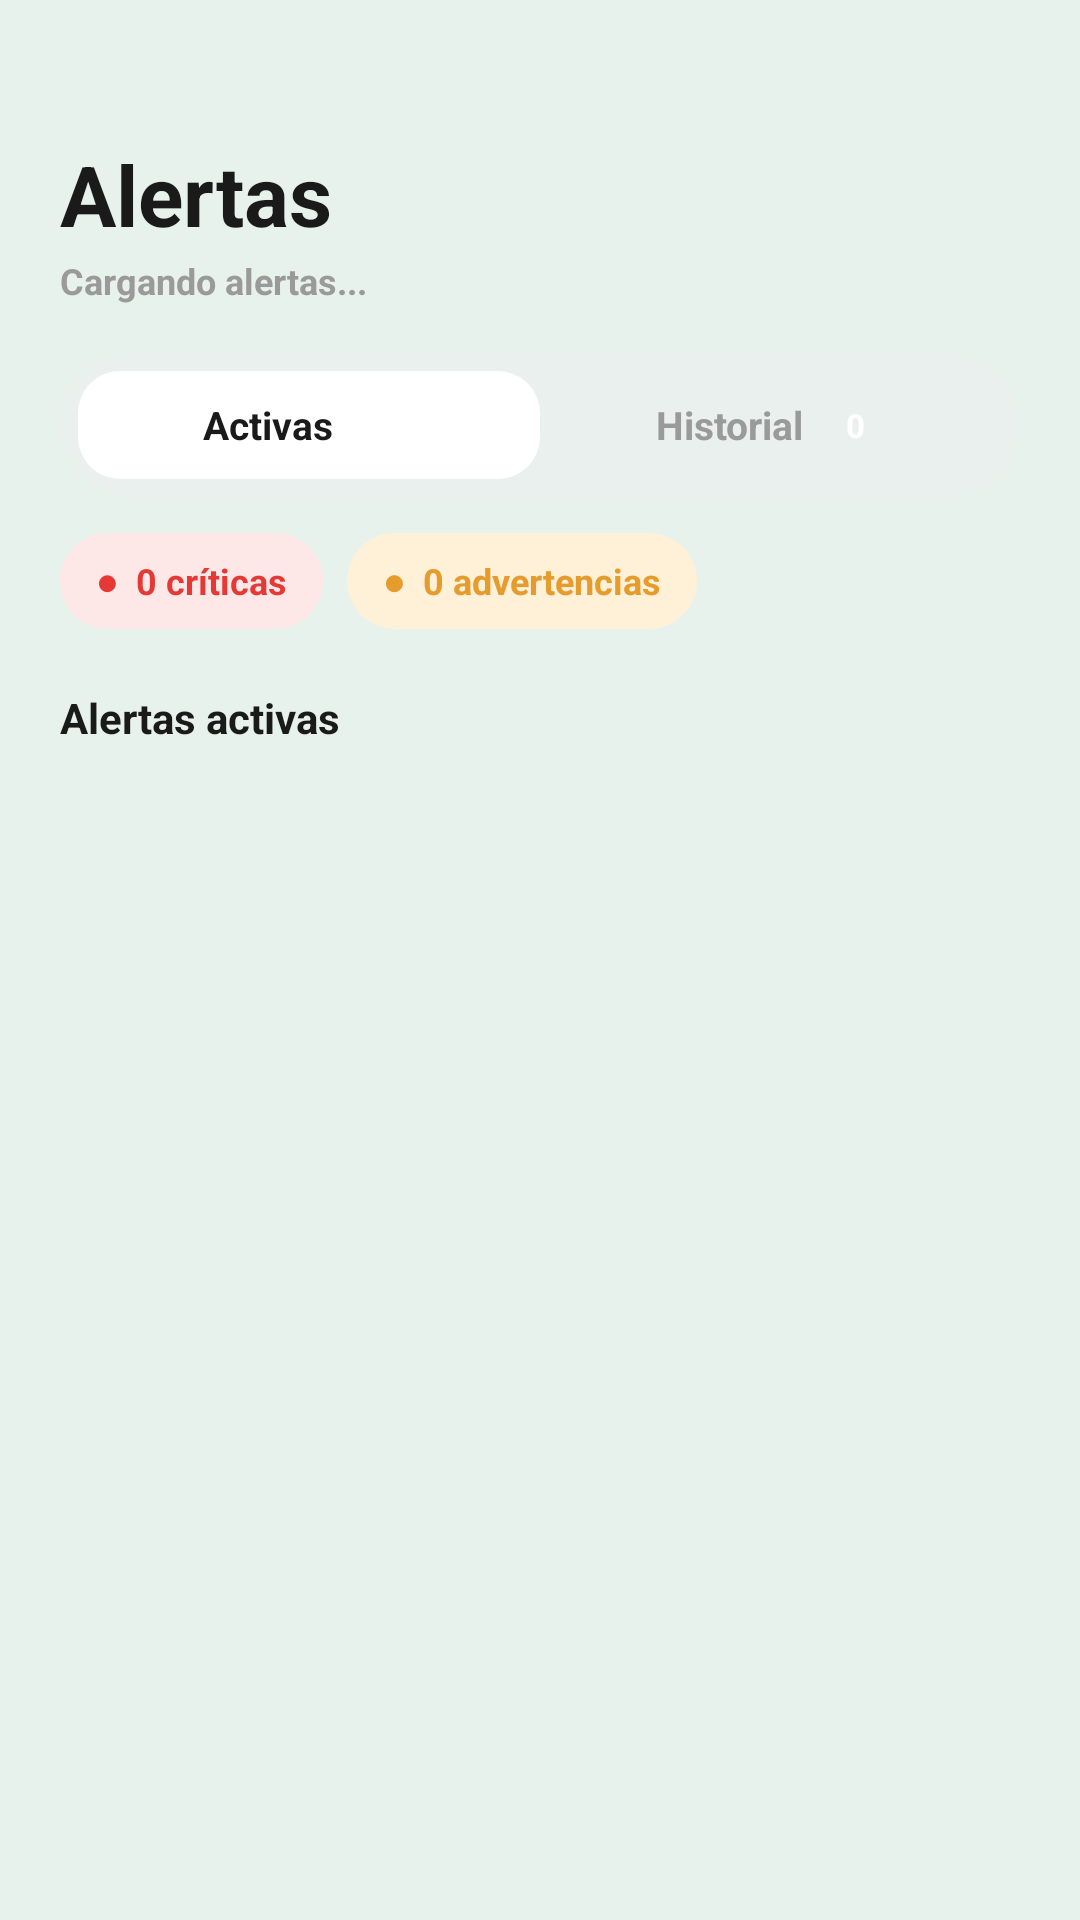

Layout XML and referenced resources for this Android screen:
<!-- AndroidManifest.xml: application theme Theme.Avisensandroid -->
<!-- res/layout/po05_alertas_op.xml -->
<?xml version="1.0" encoding="utf-8"?>
<androidx.constraintlayout.widget.ConstraintLayout
    xmlns:android="http://schemas.android.com/apk/res/android"
    xmlns:app="http://schemas.android.com/apk/res-auto"
    android:layout_width="match_parent"
    android:layout_height="match_parent"
    android:background="@color/bg_app">

    <androidx.core.widget.NestedScrollView
        android:id="@+id/scrollContent"
        android:layout_width="0dp"
        android:layout_height="0dp"
        android:clipToPadding="false"
        android:paddingBottom="24dp"
        app:layout_constraintTop_toTopOf="parent"
        app:layout_constraintStart_toStartOf="parent"
        app:layout_constraintEnd_toEndOf="parent"
        app:layout_constraintBottom_toBottomOf="parent">

        <LinearLayout
            android:layout_width="match_parent"
            android:layout_height="wrap_content"
            android:orientation="vertical"
            android:paddingStart="20dp"
            android:paddingEnd="20dp"
            android:paddingTop="24dp"
            android:paddingBottom="20dp">

            <TextView
                android:layout_width="wrap_content"
                android:layout_height="wrap_content"
                android:text="Alertas"
                android:layout_marginTop="22dp"
                android:textColor="@color/text_primary"
                android:textSize="28sp"
                android:textStyle="bold" />

            <TextView
                android:id="@+id/tvResumenAlertas"
                android:layout_width="match_parent"
                android:layout_height="wrap_content"
                android:layout_marginTop="2dp"
                android:text="Cargando alertas..."
                android:textColor="@color/text_secondary"
                android:textSize="12sp"
                android:textStyle="bold" />

            <LinearLayout
                android:layout_width="match_parent"
                android:layout_height="48dp"
                android:layout_marginTop="16dp"
                android:background="@drawable/bg_tabs"
                android:orientation="horizontal"
                android:padding="6dp">

                <LinearLayout
                    android:id="@+id/tabActivas"
                    android:layout_width="0dp"
                    android:layout_height="match_parent"
                    android:layout_weight="1"
                    android:background="@drawable/bg_tab_selected"
                    android:gravity="center"
                    android:orientation="horizontal">

                    <TextView
                        android:layout_width="wrap_content"
                        android:layout_height="wrap_content"
                        android:text="Activas"
                        android:textColor="@color/text_primary"
                        android:textSize="13sp"
                        android:textStyle="bold" />

                    <TextView
                        android:id="@+id/tvBadgeActivas"
                        android:layout_width="20dp"
                        android:layout_height="20dp"
                        android:layout_marginStart="7dp"
                        android:background="@drawable/bg_badge_alert_count"
                        android:gravity="center"
                        android:text="0"
                        android:textColor="@color/white"
                        android:textSize="11sp"
                        android:textStyle="bold" />
                </LinearLayout>

                <LinearLayout
                    android:id="@+id/tabHistorial"
                    android:layout_width="0dp"
                    android:layout_height="match_parent"
                    android:layout_weight="1"
                    android:gravity="center"
                    android:orientation="horizontal">

                    <TextView
                        android:layout_width="wrap_content"
                        android:layout_height="wrap_content"
                        android:text="Historial"
                        android:textColor="@color/text_secondary"
                        android:textSize="13sp"
                        android:textStyle="bold" />

                    <TextView
                        android:id="@+id/tvBadgeHistorial"
                        android:layout_width="20dp"
                        android:layout_height="20dp"
                        android:layout_marginStart="7dp"
                        android:background="@drawable/bg_badge_alert_count"
                        android:gravity="center"
                        android:text="0"
                        android:textColor="@color/white"
                        android:textSize="11sp"
                        android:textStyle="bold" />
                </LinearLayout>
            </LinearLayout>

            <LinearLayout
                android:layout_width="match_parent"
                android:layout_height="wrap_content"
                android:layout_marginTop="12dp"
                android:orientation="horizontal">

                <TextView
                    android:id="@+id/tvCriticas"
                    android:layout_width="wrap_content"
                    android:layout_height="32dp"
                    android:background="@drawable/bg_critical"
                    android:gravity="center_vertical"
                    android:paddingStart="12dp"
                    android:paddingEnd="12dp"
                    android:text="●  0 críticas"
                    android:textColor="@color/red_alert"
                    android:textSize="12sp"
                    android:textStyle="bold" />

                <TextView
                    android:id="@+id/tvAdvertencias"
                    android:layout_width="wrap_content"
                    android:layout_height="32dp"
                    android:layout_marginStart="8dp"
                    android:background="@drawable/bg_warning"
                    android:gravity="center_vertical"
                    android:paddingStart="12dp"
                    android:paddingEnd="12dp"
                    android:text="●  0 advertencias"
                    android:textColor="@color/orange_alert"
                    android:textSize="12sp"
                    android:textStyle="bold" />
            </LinearLayout>

            <TextView
                android:id="@+id/tvTituloListaAlertas"
                android:layout_width="wrap_content"
                android:layout_height="wrap_content"
                android:layout_marginTop="20dp"
                android:text="Alertas activas"
                android:textColor="@color/text_primary"
                android:textSize="14sp"
                android:textStyle="bold" />

            <LinearLayout
                android:id="@+id/containerAlertas"
                android:layout_width="match_parent"
                android:layout_height="wrap_content"
                android:layout_marginTop="8dp"
                android:orientation="vertical" />

        </LinearLayout>
    </androidx.core.widget.NestedScrollView>
</androidx.constraintlayout.widget.ConstraintLayout>
<!-- resources referenced by this layout -->
<resources>
  <color name="bg_app">#E8F2EC</color>
  <color name="orange_alert">#E69B2D</color>
  <color name="red_alert">#E53935</color>
  <color name="text_primary">#1A1A1A</color>
  <color name="text_secondary">#9A9A9A</color>
  <color name="white">#FFFFFF</color>
  <!-- drawable bg_critical (drawable) -->
  <shape xmlns:android="http://schemas.android.com/apk/res/android">
      <solid android:color="@color/adaptive_surface_fde8e7"/>
      <corners android:radius="20dp"/>
  </shape>
  <!-- drawable bg_tab_selected (drawable) -->
  <?xml version="1.0" encoding="utf-8"?>
  <shape xmlns:android="http://schemas.android.com/apk/res/android">
      <corners android:radius="14dp"/>
      <solid android:color="@color/tab_selected_bg"/>
  </shape>
  <!-- drawable bg_tabs (drawable) -->
  <shape xmlns:android="http://schemas.android.com/apk/res/android">
      <solid android:color="#EAF0ED"/>
      <corners android:radius="28dp"/>
  </shape>
  <!-- drawable bg_warning (drawable) -->
  <shape xmlns:android="http://schemas.android.com/apk/res/android">
      <solid android:color="@color/adaptive_surface_fff0d8"/>
      <corners android:radius="20dp"/>
  </shape>
  <style name="Theme.Avisensandroid" parent="Base.Theme.Avisensandroid" />
  <color name="adaptive_surface_fde8e7">#FDE8E7</color>
  <color name="tab_selected_bg">#FFFFFF</color>
  <color name="adaptive_surface_fff0d8">#FFF0D8</color>
  <style name="Base.Theme.Avisensandroid" parent="Theme.Material3.DayNight.NoActionBar">
          
          
          <item name="android:fontFamily">sans-serif</item>
          <item name="fontFamily">sans-serif</item>
          <item name="colorSecondaryContainer">@color/nav_indicator_bg</item>
      </style>
  <color name="nav_indicator_bg">#35483D</color>
</resources>
